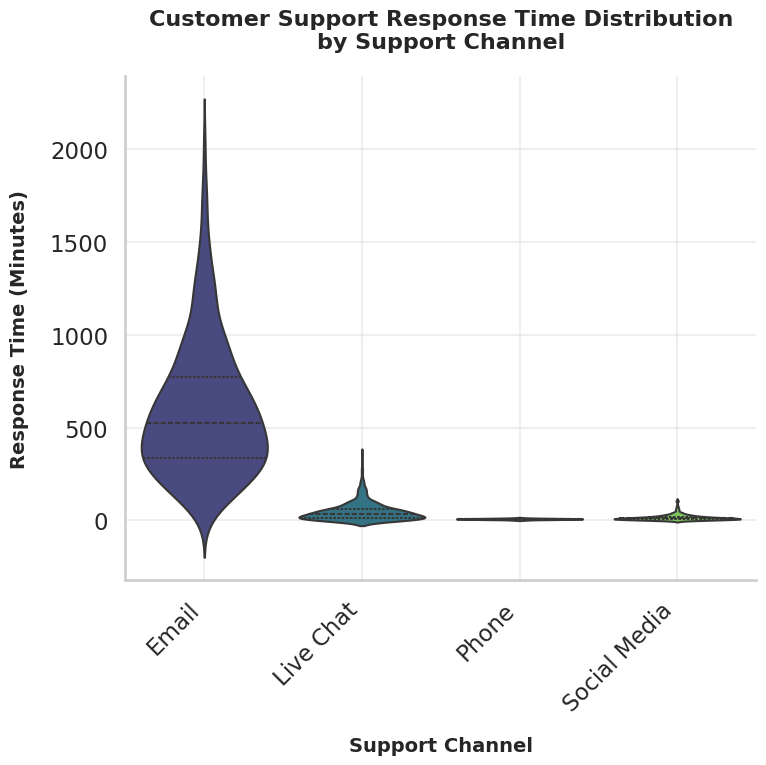

This chart was generated by the following Python code:
# Customer Analytics: Response Time Distribution by Support Channel
# [redacted]

import seaborn as sns
import matplotlib.pyplot as plt
import pandas as pd
import numpy as np

print("📊 Customer Support Response Time Analysis")
print("=" * 50)

# Set professional styling
sns.set_style("whitegrid")
sns.set_context("talk")  # Presentation-ready text sizes
plt.rcParams['font.family'] = 'DejaVu Sans'

# Generate realistic synthetic data for customer support channels
np.random.seed(42)  # For reproducible results

# Create realistic response time distributions for different support channels
data = []
n_observations = 500

# Email Support - typically slower response times
email_times = np.random.gamma(2.5, 2.0, n_observations) * 120  # Minutes
data.extend([{'Channel': 'Email', 'Response_Time_Minutes': time} for time in email_times])

# Live Chat - fast response times
chat_times = np.random.exponential(0.8, n_observations) * 60  # Minutes
data.extend([{'Channel': 'Live Chat', 'Response_Time_Minutes': time} for time in chat_times])

# Phone Support - moderate response times
phone_times = np.random.normal(8, 3, n_observations)  # Minutes
phone_times = np.abs(phone_times)  # Ensure positive values
data.extend([{'Channel': 'Phone', 'Response_Time_Minutes': time} for time in phone_times])

# Social Media - variable response times
social_times = np.random.lognormal(2.5, 0.8, n_observations)  # Minutes
data.extend([{'Channel': 'Social Media', 'Response_Time_Minutes': time} for time in social_times])

# Create DataFrame
df = pd.DataFrame(data)

print("📈 Dataset Overview:")
print(f"Total observations: {len(df)}")
print(f"Support channels: {df['Channel'].unique().tolist()}")
print(f"Response time range: {df['Response_Time_Minutes'].min():.1f} - {df['Response_Time_Minutes'].max():.1f} minutes")
print("\nChannel Statistics:")
print(df.groupby('Channel')['Response_Time_Minutes'].describe().round(2))

# Create the violin plot
print("\n🎨 Generating professional violin plot...")
plt.figure(figsize=(8, 8))  # Set for 512x512 output with dpi=64

# Create violin plot with professional styling
violin_plot = sns.violinplot(
    data=df,
    x='Channel',
    y='Response_Time_Minutes',
    palette='viridis',  # Professional color palette
    saturation=0.8,
    inner='quartile',  # Show quartiles inside violins
    linewidth=1.5
)

# Customize the plot for executive presentation
plt.title('Customer Support Response Time Distribution\nby Support Channel', 
          fontsize=16, fontweight='bold', pad=20)
plt.xlabel('Support Channel', fontsize=14, fontweight='bold', labelpad=15)
plt.ylabel('Response Time (Minutes)', fontsize=14, fontweight='bold', labelpad=15)

# Rotate x-axis labels for better readability
plt.xticks(rotation=45, ha='right')

# Add grid for better readability
plt.grid(True, alpha=0.3)

# Remove top and right spines for cleaner look
sns.despine(left=False, bottom=False)

# Adjust layout
plt.tight_layout()

# Save the chart with exact 512x512 pixel dimensions
plt.savefig('chart.png', dpi=64, bbox_inches='tight', 
            facecolor='white', edgecolor='none')

print("✅ Chart saved as 'chart.png'")
print(f"📏 Image dimensions: 512x512 pixels")

# Display some insights
print("\n🔍 Key Business Insights:")
print("-" * 40)
channel_stats = df.groupby('Channel')['Response_Time_Minutes'].agg(['mean', 'median', 'std']).round(1)
for channel in channel_stats.index:
    stats = channel_stats.loc[channel]
    print(f"📞 {channel}: Mean={stats['mean']}min, Median={stats['median']}min, Std={stats['std']}min")

# Show the plot
plt.show()

print("\n🎯 Analysis complete! Ready for executive presentation.")
